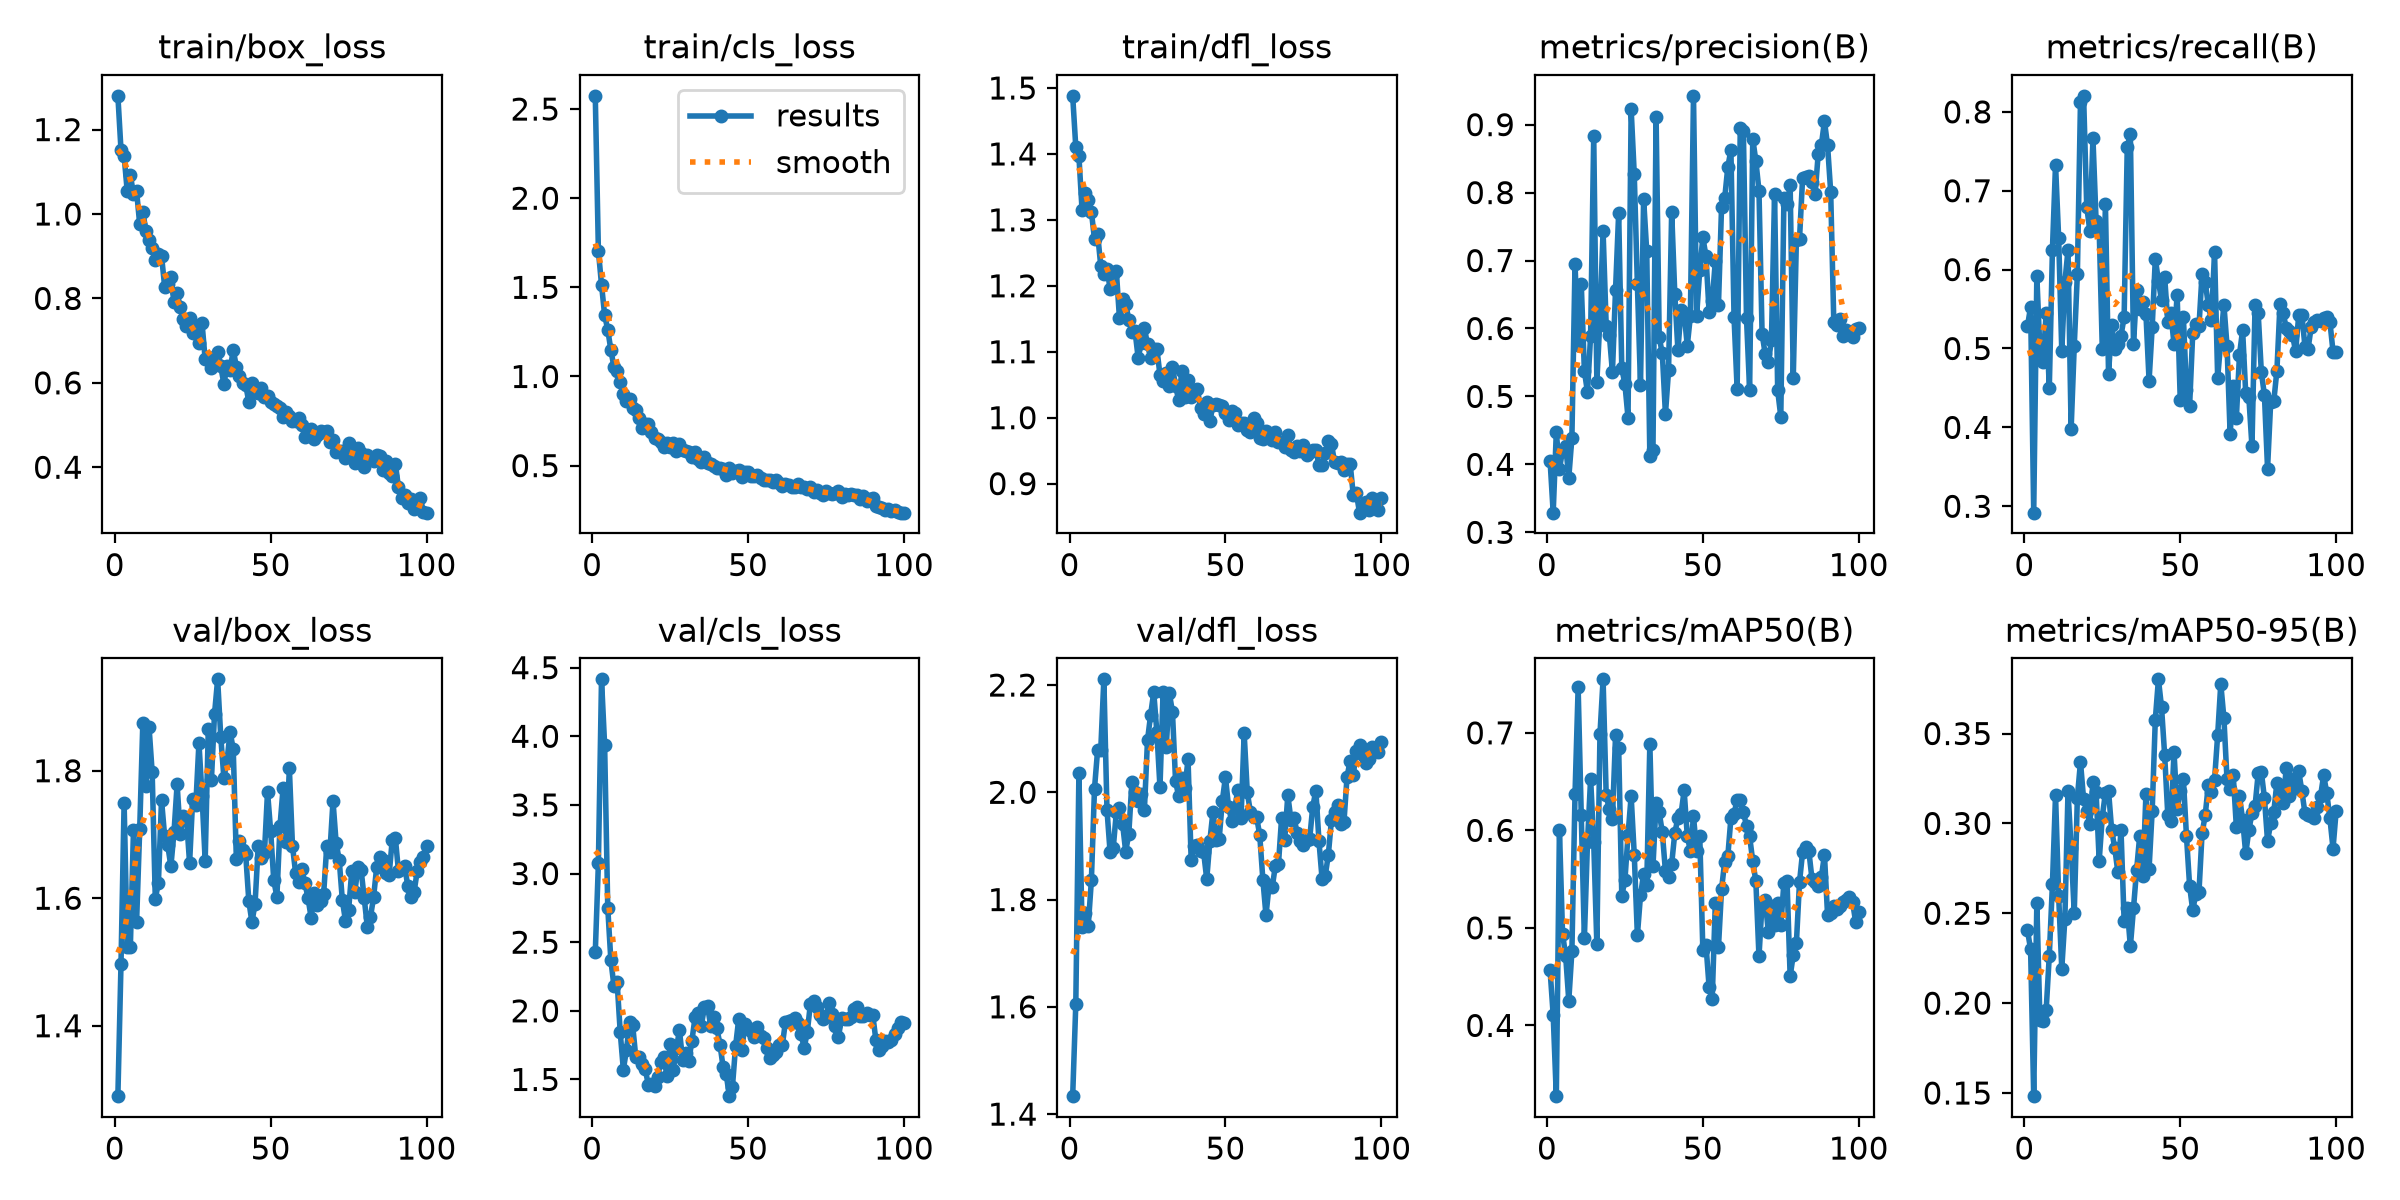

Data behind this chart, as committed beside it:
epoch, time, train/box_loss, train/cls_loss, train/dfl_loss, metrics/precision(B), metrics/recall(B), metrics/mAP50(B), metrics/mAP50-95(B), val/box_loss, val/cls_loss, val/dfl_loss, lr/pg0, lr/pg1, lr/pg2
1, 3.535, 1.28, 2.574, 1.488, 0.4052, 0.528, 0.4566, 0.2405, 1.29, 2.426, 1.433, 0.0001666, 0.0001666, 0.0001666
2, 6.861, 1.152, 1.704, 1.41, 0.3289, 0.553, 0.4106, 0.2299, 1.497, 3.074, 1.605, 0.0003381, 0.0003381, 0.0003381
3, 10.05, 1.138, 1.516, 1.396, 0.4474, 0.2919, 0.3275, 0.1482, 1.75, 4.415, 2.035, 0.0005062, 0.0005062, 0.0005062
4, 13.2, 1.054, 1.344, 1.316, 0.3932, 0.5915, 0.6005, 0.2555, 1.524, 3.936, 1.75, 0.0006709, 0.0006709, 0.0006709
5, 16.44, 1.092, 1.263, 1.34, 0.4202, 0.497, 0.4943, 0.1904, 1.524, 2.752, 1.774, 0.0008, 0.0008, 0.0008
6, 19.62, 1.048, 1.149, 1.331, 0.4275, 0.483, 0.4711, 0.1903, 1.706, 2.367, 1.752, 0.0007918, 0.0007918, 0.0007918
7, 22.81, 1.055, 1.051, 1.312, 0.3804, 0.5453, 0.4255, 0.1964, 1.563, 2.178, 1.836, 0.0007835, 0.0007835, 0.0007835
8, 25.86, 0.9756, 1.032, 1.271, 0.4395, 0.45, 0.4762, 0.2265, 1.708, 2.211, 2.007, 0.0007753, 0.0007753, 0.0007753
9, 28.92, 1.005, 0.9694, 1.279, 0.695, 0.6252, 0.637, 0.266, 1.874, 1.844, 2.079, 0.000767, 0.000767, 0.000767
10, 32.05, 0.9596, 0.9029, 1.231, 0.5764, 0.7332, 0.7465, 0.3157, 1.776, 1.571, 2.079, 0.0007588, 0.0007588, 0.0007588
11, 35.25, 0.9392, 0.8602, 1.218, 0.6659, 0.64, 0.6157, 0.2597, 1.868, 1.714, 2.211, 0.0007505, 0.0007505, 0.0007505
12, 38.32, 0.9188, 0.8762, 1.226, 0.5377, 0.4969, 0.4893, 0.2191, 1.797, 1.915, 1.967, 0.0007423, 0.0007423, 0.0007423
13, 41.36, 0.8901, 0.8241, 1.196, 0.5061, 0.5843, 0.5878, 0.247, 1.599, 1.893, 1.889, 0.000734, 0.000734, 0.000734
14, 44.41, 0.9048, 0.8091, 1.217, 0.5896, 0.6251, 0.6532, 0.3178, 1.624, 1.661, 1.895, 0.0007258, 0.0007258, 0.0007258
15, 47.55, 0.9016, 0.7668, 1.222, 0.8832, 0.3978, 0.5876, 0.2863, 1.754, 1.667, 1.962, 0.0007175, 0.0007175, 0.0007175
16, 50.61, 0.828, 0.709, 1.151, 0.5211, 0.503, 0.4832, 0.2501, 1.697, 1.609, 1.972, 0.0007093, 0.0007093, 0.0007093
17, 53.68, 0.8348, 0.732, 1.179, 0.6151, 0.5942, 0.6987, 0.3143, 1.683, 1.578, 1.941, 0.0007011, 0.0007011, 0.0007011
18, 56.74, 0.8497, 0.7339, 1.173, 0.7434, 0.813, 0.7549, 0.3342, 1.65, 1.463, 1.89, 0.0006928, 0.0006928, 0.0006928
19, 60, 0.791, 0.6897, 1.149, 0.604, 0.8203, 0.6358, 0.3134, 1.704, 1.467, 1.923, 0.0006846, 0.0006846, 0.0006846
20, 63.11, 0.8121, 0.6573, 1.129, 0.5908, 0.68, 0.6216, 0.307, 1.779, 1.452, 2.02, 0.0006763, 0.0006763, 0.0006763
21, 66.21, 0.779, 0.6502, 1.131, 0.5358, 0.6492, 0.6119, 0.2999, 1.701, 1.521, 2, 0.0006681, 0.0006681, 0.0006681
22, 69.33, 0.7511, 0.6301, 1.091, 0.6573, 0.7665, 0.6974, 0.3231, 1.729, 1.624, 1.983, 0.0006598, 0.0006598, 0.0006598
23, 72.43, 0.7343, 0.6059, 1.113, 0.7699, 0.6623, 0.6847, 0.3177, 1.726, 1.663, 1.996, 0.0006516, 0.0006516, 0.0006516
24, 75.52, 0.7531, 0.6291, 1.136, 0.5415, 0.6513, 0.533, 0.2792, 1.655, 1.522, 1.967, 0.0006433, 0.0006433, 0.0006433
25, 78.72, 0.7187, 0.606, 1.111, 0.5182, 0.4991, 0.5487, 0.3038, 1.756, 1.761, 2.097, 0.0006351, 0.0006351, 0.0006351
26, 81.8, 0.727, 0.6253, 1.09, 0.4687, 0.683, 0.5952, 0.317, 1.747, 1.568, 2.144, 0.0006268, 0.0006268, 0.0006268
27, 84.94, 0.6935, 0.5819, 1.104, 0.923, 0.4682, 0.6353, 0.318, 1.844, 1.726, 2.187, 0.0006186, 0.0006186, 0.0006186
28, 88.09, 0.741, 0.6219, 1.105, 0.8268, 0.5295, 0.5752, 0.2963, 1.76, 1.857, 2.112, 0.0006103, 0.0006103, 0.0006103
29, 91.21, 0.6555, 0.5895, 1.065, 0.6651, 0.499, 0.4923, 0.2862, 1.659, 1.643, 2.009, 0.0006021, 0.0006021, 0.0006021
30, 94.35, 0.6608, 0.5824, 1.055, 0.5175, 0.5059, 0.5332, 0.2727, 1.866, 1.694, 2.187, 0.0005938, 0.0005938, 0.0005938
31, 97.53, 0.6342, 0.5771, 1.067, 0.7908, 0.5164, 0.5554, 0.2962, 1.785, 1.637, 2.084, 0.0005856, 0.0005856, 0.0005856
32, 100.6, 0.6543, 0.547, 1.049, 0.7136, 0.5397, 0.5436, 0.2456, 1.889, 1.783, 2.185, 0.0005774, 0.0005774, 0.0005774
33, 103.8, 0.6724, 0.5758, 1.077, 0.4117, 0.755, 0.6887, 0.2527, 1.943, 1.953, 2.15, 0.0005691, 0.0005691, 0.0005691
34, 106.9, 0.6389, 0.5383, 1.049, 0.4204, 0.772, 0.5631, 0.2316, 1.853, 1.981, 2.021, 0.0005609, 0.0005609, 0.0005609
35, 110, 0.5973, 0.52, 1.026, 0.9118, 0.5053, 0.6281, 0.2527, 1.789, 1.889, 1.993, 0.0005526, 0.0005526, 0.0005526
36, 113.2, 0.6392, 0.5456, 1.07, 0.5868, 0.5738, 0.6185, 0.2741, 1.815, 2.028, 2.027, 0.0005444, 0.0005444, 0.0005444
37, 116.2, 0.631, 0.5157, 1.031, 0.5632, 0.5505, 0.5978, 0.2931, 1.861, 2.034, 2.009, 0.0005361, 0.0005361, 0.0005361
38, 119.4, 0.6781, 0.5089, 1.057, 0.4738, 0.5588, 0.558, 0.2708, 1.834, 1.892, 2.061, 0.0005279, 0.0005279, 0.0005279
39, 122.4, 0.6385, 0.4992, 1.032, 0.5382, 0.5435, 0.5518, 0.3164, 1.661, 1.958, 1.874, 0.0005196, 0.0005196, 0.0005196
40, 125.5, 0.6169, 0.4848, 1.043, 0.7716, 0.4592, 0.5654, 0.2748, 1.69, 1.873, 1.899, 0.0005114, 0.0005114, 0.0005114
41, 128.6, 0.6003, 0.4892, 1.043, 0.6509, 0.5269, 0.5974, 0.307, 1.675, 1.754, 1.902, 0.0005031, 0.0005031, 0.0005031
42, 131.7, 0.5951, 0.4797, 1.014, 0.5683, 0.6139, 0.6126, 0.3577, 1.669, 1.589, 1.89, 0.0004949, 0.0004949, 0.0004949
43, 134.9, 0.5546, 0.4496, 1.006, 0.6268, 0.5856, 0.6167, 0.3801, 1.596, 1.538, 1.888, 0.0004866, 0.0004866, 0.0004866
44, 138.1, 0.6007, 0.4883, 1.024, 0.6232, 0.561, 0.6409, 0.3646, 1.562, 1.378, 1.838, 0.0004784, 0.0004784, 0.0004784
45, 141.3, 0.5783, 0.4591, 0.995, 0.5745, 0.5907, 0.5947, 0.3379, 1.592, 1.448, 1.909, 0.0004701, 0.0004701, 0.0004701
46, 144.4, 0.5761, 0.4703, 1.019, 0.6182, 0.5338, 0.5786, 0.3048, 1.681, 1.742, 1.964, 0.0004619, 0.0004619, 0.0004619
47, 147.6, 0.5888, 0.4756, 1.021, 0.9424, 0.5445, 0.6143, 0.3015, 1.664, 1.939, 1.911, 0.0004537, 0.0004537, 0.0004537
48, 150.7, 0.566, 0.434, 1.019, 0.6185, 0.5056, 0.5788, 0.3397, 1.67, 1.716, 1.914, 0.0004454, 0.0004454, 0.0004454
49, 153.8, 0.5685, 0.4638, 1.017, 0.6855, 0.5683, 0.5947, 0.3078, 1.767, 1.902, 1.984, 0.0004372, 0.0004372, 0.0004372
50, 156.9, 0.5556, 0.4622, 1.007, 0.7341, 0.4342, 0.4773, 0.3178, 1.705, 1.874, 2.028, 0.0004289, 0.0004289, 0.0004289
51, 160, 0.5502, 0.4403, 0.9967, 0.7065, 0.5404, 0.4827, 0.3248, 1.628, 1.855, 1.972, 0.0004207, 0.0004207, 0.0004207
52, 163.2, 0.5458, 0.4416, 1.01, 0.6246, 0.447, 0.4397, 0.2928, 1.603, 1.812, 1.947, 0.0004124, 0.0004124, 0.0004124
53, 166.3, 0.5408, 0.447, 1.007, 0.6399, 0.4271, 0.427, 0.2653, 1.713, 1.883, 1.972, 0.0004042, 0.0004042, 0.0004042
54, 169.4, 0.5199, 0.4305, 0.9897, 0.6994, 0.5193, 0.5259, 0.2516, 1.773, 1.819, 2.005, 0.0003959, 0.0003959, 0.0003959
55, 172.4, 0.5309, 0.4204, 0.9918, 0.634, 0.5308, 0.4799, 0.2609, 1.688, 1.8, 1.951, 0.0003877, 0.0003877, 0.0003877
56, 175.5, 0.5215, 0.4194, 0.992, 0.7793, 0.528, 0.5397, 0.2617, 1.804, 1.732, 2.11, 0.0003794, 0.0003794, 0.0003794
57, 178.7, 0.5087, 0.4192, 0.9815, 0.7914, 0.5948, 0.5681, 0.2945, 1.682, 1.654, 2, 0.0003712, 0.0003712, 0.0003712
58, 181.8, 0.51, 0.4108, 0.9787, 0.8373, 0.5844, 0.5733, 0.3044, 1.64, 1.68, 1.963, 0.0003629, 0.0003629, 0.0003629
59, 185, 0.5169, 0.422, 0.9995, 0.8628, 0.5551, 0.6126, 0.3215, 1.626, 1.697, 1.954, 0.0003547, 0.0003547, 0.0003547
60, 188.1, 0.5005, 0.4012, 0.9917, 0.617, 0.5358, 0.6172, 0.3173, 1.645, 1.749, 1.954, 0.0003464, 0.0003464, 0.0003464
... 40 more rows
